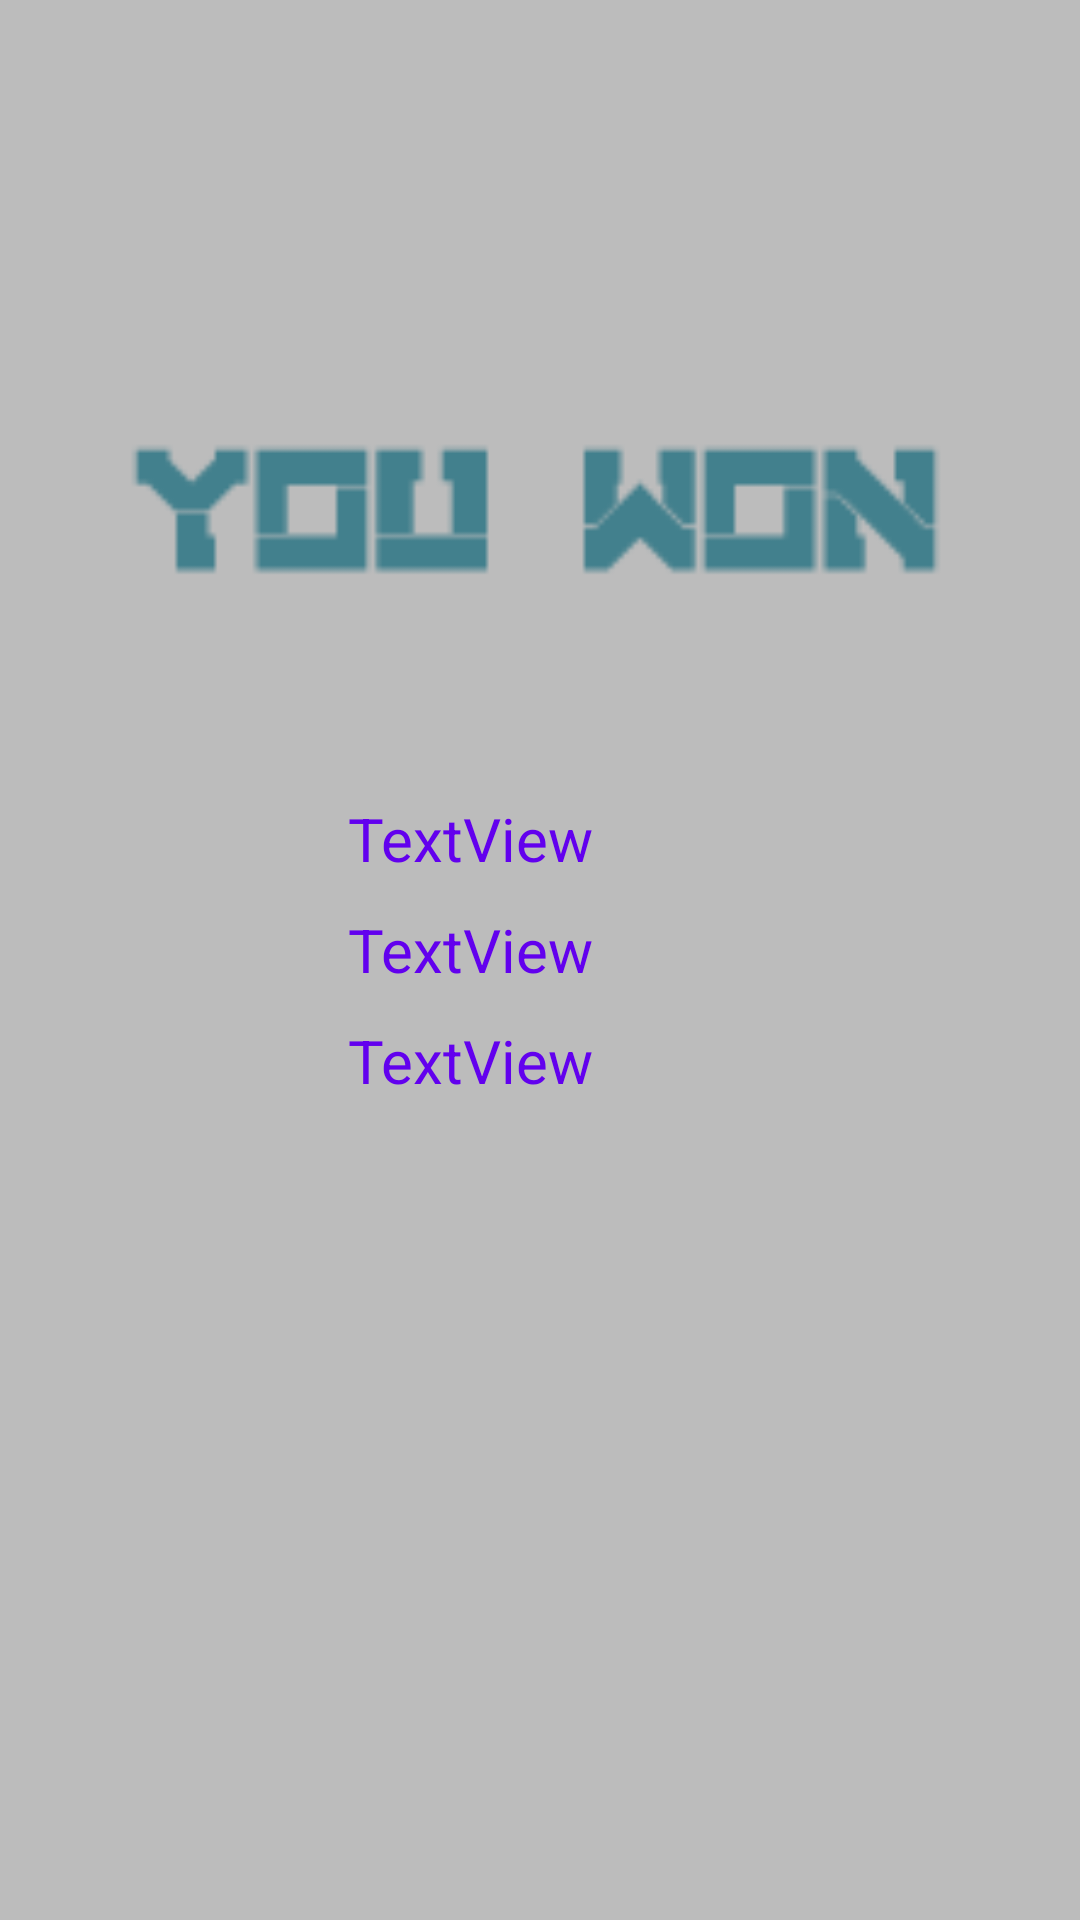

Here is an Android app screen rendered from its layout file. Give the layout XML and the strings, colors and styles it references.
<!-- AndroidManifest.xml: application theme AppTheme -->
<!-- res/layout/activity_game_over.xml -->
<?xml version="1.0" encoding="utf-8"?>
<android.support.constraint.ConstraintLayout xmlns:android="http://schemas.android.com/apk/res/android"
    xmlns:app="http://schemas.android.com/apk/res-auto"
    xmlns:tools="http://schemas.android.com/tools"
    android:layout_width="match_parent"
    android:layout_height="match_parent"
    tools:context="ba.spaceimpact.GameOverActivity"
    android:background="#40000000">


    <ImageView
        android:id="@+id/result"
        android:layout_width="301dp"
        android:layout_height="186dp"
        android:layout_marginTop="80dp"
        android:background="@null"
        android:src="@drawable/win2"
        app:layout_constraintEnd_toEndOf="parent"
        app:layout_constraintHorizontal_bias="0.5"
        app:layout_constraintStart_toStartOf="parent"
        app:layout_constraintTop_toTopOf="parent" />


    <ImageButton
        android:id="@+id/menuButton"
        android:layout_width="150dp"
        android:layout_height="64dp"
        android:layout_marginBottom="100dp"
        android:layout_marginEnd="8dp"
        android:layout_marginLeft="24dp"
        android:layout_marginStart="8dp"
        android:background="@null"
        android:src="@drawable/main_menu_go"
        app:layout_constraintBottom_toBottomOf="parent"
        app:layout_constraintEnd_toStartOf="@+id/nextButton"
        app:layout_constraintLeft_toLeftOf="parent"
        app:layout_constraintStart_toStartOf="parent" />

    <ImageButton
        android:id="@+id/nextButton"
        android:layout_width="150dp"
        android:layout_height="64dp"
        android:layout_marginBottom="100dp"
        android:layout_marginEnd="16dp"
        android:background="@null"
        android:src="@drawable/next_level_go"
        app:layout_constraintBottom_toBottomOf="parent"
        app:layout_constraintEnd_toEndOf="parent"
        app:layout_constraintHorizontal_bias="0.5"
        app:layout_constraintStart_toEndOf="@+id/menuButton" />

    <TextView
        android:id="@+id/scoreText"
        android:layout_width="wrap_content"
        android:layout_height="wrap_content"
        android:layout_marginStart="116dp"
        android:text="TextView"
        android:textColor="@color/colorPrimary"
        android:textSize="20dp"
        app:layout_constraintStart_toStartOf="parent"
        app:layout_constraintTop_toBottomOf="@+id/result" />

    <TextView
        android:id="@+id/killCountText"
        android:layout_width="wrap_content"
        android:layout_height="27dp"
        android:layout_marginStart="116dp"
        android:layout_marginTop="10dp"
        android:text="TextView"
        android:textColor="@color/colorPrimary"
        android:textSize="20dp"
        app:layout_constraintStart_toStartOf="parent"
        app:layout_constraintTop_toBottomOf="@+id/scoreText" />

    <TextView
        android:id="@+id/coinText"
        android:layout_width="wrap_content"
        android:layout_height="wrap_content"
        android:layout_marginStart="116dp"
        android:layout_marginTop="10dp"
        android:text="TextView"
        android:textColor="@color/colorPrimary"
        android:textSize="20dp"
        app:layout_constraintStart_toStartOf="parent"
        app:layout_constraintTop_toBottomOf="@+id/killCountText" />
</android.support.constraint.ConstraintLayout>
<!-- resources referenced by this layout -->
<resources>
  <!-- drawable win2: png bitmap (drawable, 24678 bytes) -->
  <style name="AppTheme" parent="Theme.AppCompat.Light.DarkActionBar">
          
          <item name="colorPrimary">@color/colorPrimary</item>
          <item name="colorPrimaryDark">@color/colorPrimaryDark</item>
          <item name="colorAccent">@color/colorAccent</item>
      </style>
  <!-- not gathered from this repository: default colours our renderer supplied (Android Studio template values) -->
  <color name="colorPrimary">#FF6200EE</color>
  <color name="colorPrimaryDark">#FF3700B3</color>
  <color name="colorAccent">#FF03DAC5</color>
</resources>
